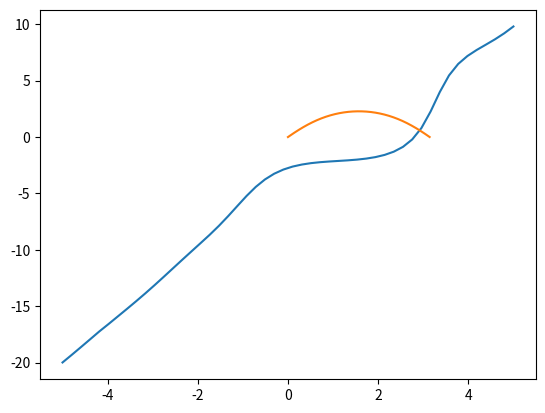

Reproduce this figure in Python.
import numpy as np
from scipy.integrate import solve_ivp
import matplotlib.pyplot as plt
from scipy.optimize import newton

def rownanie(t, y):
    return [y[1], -1.-np.sin(y[0])]

def fun_strzelajaca(u):
    solucja = solve_ivp(rownanie, [0., np.pi], [0., u])
    return solucja.y[0, -1] #bierzemy to, co dał ostatni krok obliczen

#wyrysowuję by wiedzieć, gdzie celować w miejsce zerowe
uki = np.linspace(-5., 5., 50, endpoint=True)
plt.plot(uki, np.vectorize(fun_strzelajaca)(uki))
plt.show()
u_nasze = newton(fun_strzelajaca, 3.)

rozw = solve_ivp(rownanie, [0., np.pi], [0., u_nasze], max_step=0.1)
plt.plot(rozw.t, rozw.y[0])
plt.show()